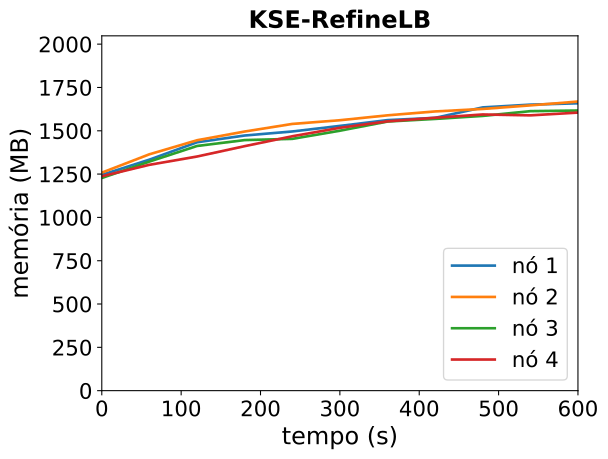

The table this chart was drawn from, first rows:
timestamp, ppgcc-m02_pod_amount, ppgcc-m02_memory, ppgcc-m02_cpu, ppgcc-m03_pod_amount, ppgcc-m03_memory, ppgcc-m03_cpu, ppgcc-m04_pod_amount, ppgcc-m04_memory, ppgcc-m04_cpu, ppgcc-m05_pod_amount, ppgcc-m05_memory, ppgcc-m05_cpu
0, 10, 1275500, 77390911, 10, 1288536, 80717296, 10, 1256924, 73429989, 10, 1267192, 73739490
60, 10, 1365408, 105929919, 10, 1397112, 144282240, 10, 1353964, 108183738, 10, 1334904, 112435071
120, 10, 1468040, 119621781, 10, 1480056, 134762085, 10, 1446224, 116210519, 10, 1383872, 101507366
180, 10, 1507984, 111300301, 10, 1531604, 130390716, 10, 1481032, 114887609, 10, 1445068, 120891360
240, 10, 1531940, 138077452, 10, 1576492, 152268866, 10, 1488156, 124980673, 10, 1503628, 169634558
300, 10, 1564756, 146383306, 10, 1598328, 158870423, 10, 1536436, 166194543, 10, 1553648, 193511526
360, 10, 1598988, 122054413, 10, 1627360, 194788265, 10, 1590628, 199885799, 10, 1591780, 194244001
420, 10, 1612380, 182411573, 10, 1650328, 222239001, 10, 1606096, 145118522, 10, 1612956, 229730895
480, 10, 1674188, 245070866, 10, 1665004, 206747129, 10, 1623880, 186239638, 10, 1632408, 214490944
540, 10, 1690504, 215261614, 10, 1686116, 269769758, 10, 1652012, 206191837, 10, 1627128, 258841879
600, 10, 1698444, 218079822, 10, 1708864, 267640485, 10, 1655696, 211324786, 10, 1643460, 293736959
